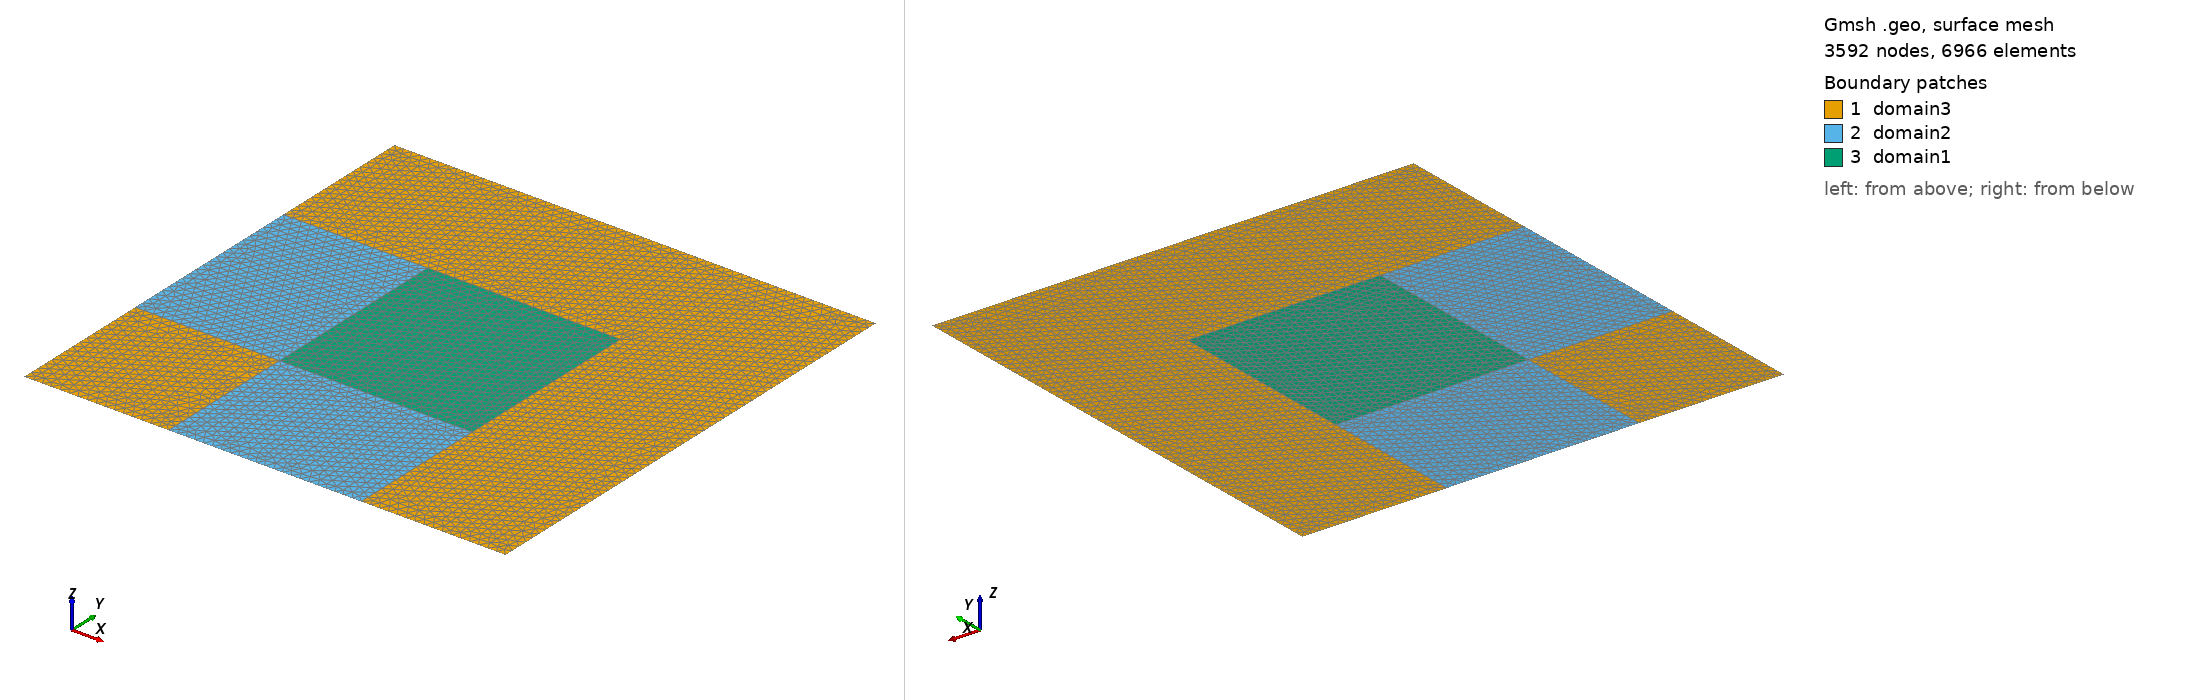

Gmsh geometry script, surface-meshed: 3592 nodes, 6966 surface elements. Boundary patches (legend numbers): 1 domain3, 2 domain2, 3 domain1. Left view from above one corner, right view from below the opposite corner. Legend entries are the model's physical surfaces. The drawing asked Gmsh for element sizes between 1% and 20% of the model's largest extent; the script's own settings can give other sizes.

=== TWIGL2D.geo (drawn) ===
L1 = 24;
L2 = 56;
L3 = 80;


//+
Point(1)  = { 0,    0, 0, 1.0};
Point(2)  = { L1,   0, 0, 1.0};
Point(3)  = { L2,   0, 0, 1.0};
Point(4)  = { L3,   0, 0, 1.0};

Point(5)  = {  0,  L1, 0, 1.0};
Point(6)  = {  0,  L2, 0, 1.0};
Point(7)  = {  0,  L3, 0, 1.0};

Point(8)  = { L1,  L1, 0, 1.0};
Point(9)  = { L1,  L2, 0, 1.0};
Point(10) = { L2,  L2, 0, 1.0};
Point(11) = { L2,  L1, 0, 1.0};

Point(12) = { L3,  L3, 0, 1.0};

//+
Line(1) = {1, 2};
//+
Line(2) = {2, 3};
//+
Line(3) = {3, 4};
//+
Line(4) = {4, 12};
//+
Line(5) = {12, 7};
//+
Line(6) = {7, 6};
//+
Line(7) = {6, 5};
//+
Line(8) = {5, 1};
//+
Line(9) = {5, 8};
//+
Line(10) = {8, 11};
//+
Line(11) = {11, 10};
//+
Line(12) = {10, 9};
//+
Line(13) = {9, 6};
//+
Line(14) = {9, 8};
//+
Line(15) = {8, 2};
//+
Line(16) = {3, 11};
//+
Curve Loop(1) = {5, 6, -13, -12, -11, -16, 3, 4};
//+
Plane Surface(1) = {1};
//+
Curve Loop(2) = {9, 15, -1, -8};
//+
Plane Surface(2) = {2};
//+
Curve Loop(3) = {7, 9, -14, 13};
//+
Plane Surface(3) = {3};
//+
Curve Loop(4) = {10, -16, -2, -15};
//+
Plane Surface(4) = {4};
//+
Curve Loop(5) = {12, 14, 10, 11};
//+
Plane Surface(5) = {5};
//+
Physical Surface("domain1", 10) = {5};
//+
Physical Surface("domain2", 20) = {3, 4};
//+
Physical Surface("domain3", 30) = {1, 2};
//+
Physical Curve("ext_boundary", 1) = {5, 4};
//+
Physical Curve("sym_boundary", 2) = {6, 7, 8, 1, 2, 3};

Mesh.MeshSizeFactor = 1.5;
